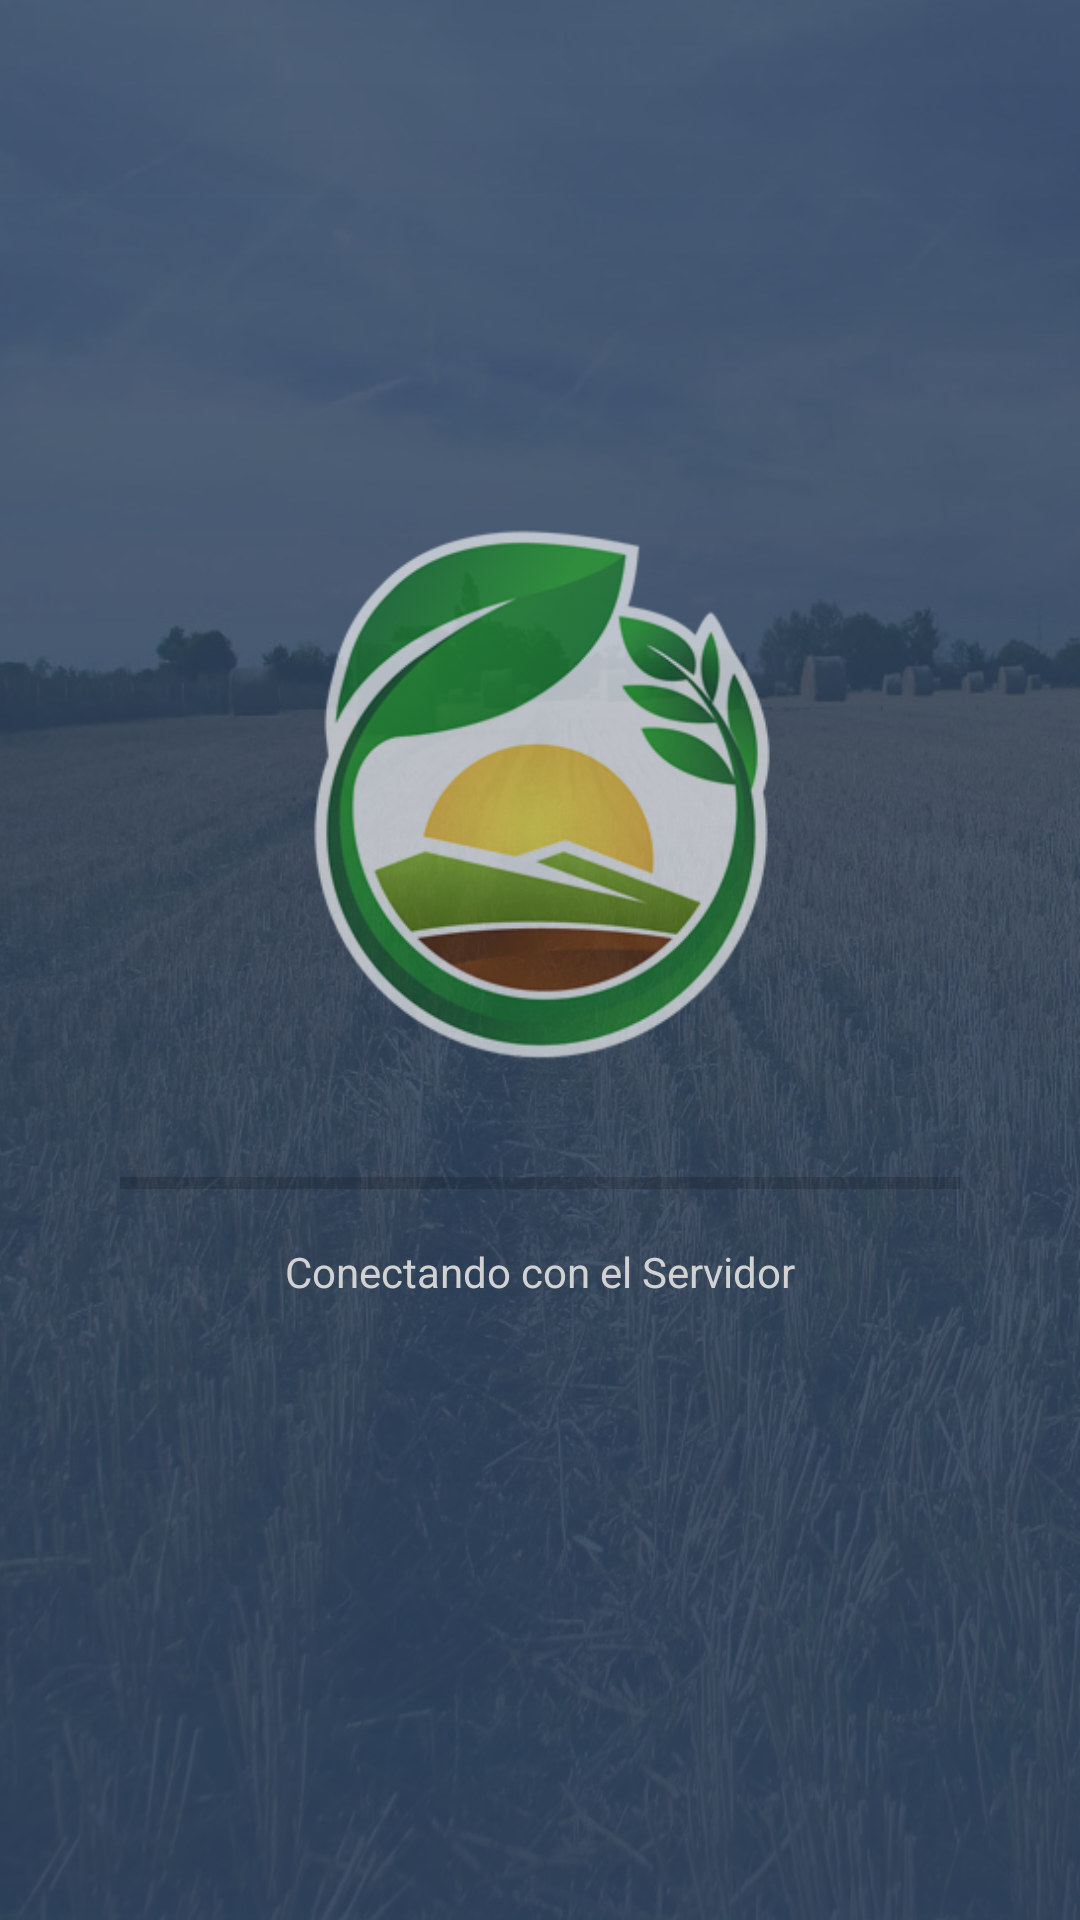

The Android layout XML behind this screen, and the referenced resources:
<!-- AndroidManifest.xml: application theme AppTheme -->
<!-- res/layout/splash_layout.xml -->
<?xml version="1.0" encoding="utf-8"?>
<FrameLayout xmlns:android="http://schemas.android.com/apk/res/android"
    android:layout_width="match_parent"
    android:layout_height="match_parent"
    android:background="@drawable/bg_login">
    <LinearLayout
        android:layout_width="match_parent"
        android:layout_height="match_parent"
        android:background="@drawable/gradient_background"
        android:gravity="center"
        android:orientation="vertical"
        android:padding="40dp">
        <ImageView
            android:layout_width="wrap_content"
            android:layout_height="@dimen/imageview_logoapp_height"
            android:alpha="0.65"
            android:src="@drawable/logo_app_small" />
        <ProgressBar
            android:id="@+id/pgbLoader"
            style="?android:attr/progressBarStyleHorizontal"
            android:layout_marginTop="32dp"
            android:layout_width="match_parent"
            android:progress="0"
            android:layout_height="wrap_content" />
        <TextView
            android:layout_marginTop="12dp"
            android:id="@+id/lblInfo"
            android:layout_width="match_parent"
            android:layout_height="wrap_content"
            android:textColor="#d2d2d2"
            android:layout_marginBottom="32dp"
            android:gravity="center"
            android:text="Conectando con el Servidor" />
    </LinearLayout>
</FrameLayout>
<!-- resources referenced by this layout -->
<resources>
  <dimen name="imageview_logoapp_height">180dp</dimen>
  <!-- drawable bg_login: jpg bitmap (drawable, 183139 bytes) -->
  <!-- drawable gradient_background (drawable) -->
  <?xml version="1.0" encoding="utf-8"?>
  <shape xmlns:android="http://schemas.android.com/apk/res/android"
      android:shape="rectangle">
      <gradient
          android:angle="270"
          android:startColor="#cc2E435E"
          android:endColor="#ee2E435E" />
  </shape>
  <!-- drawable logo_app_small: png bitmap (drawable, 43043 bytes) -->
  <style name="AppTheme" parent="Theme.AppCompat.Light.NoActionBar">
          
          <item name="colorPrimary">@color/colorPrimary</item>
          <item name="colorPrimaryDark">@color/colorPrimaryDark</item>
          <item name="colorAccent">@color/colorAccent</item>
      </style>
  <color name="colorPrimary">#2e435e</color>
  <color name="colorPrimaryDark">#011c34</color>
  <color name="colorAccent">#00BEB2</color>
</resources>
